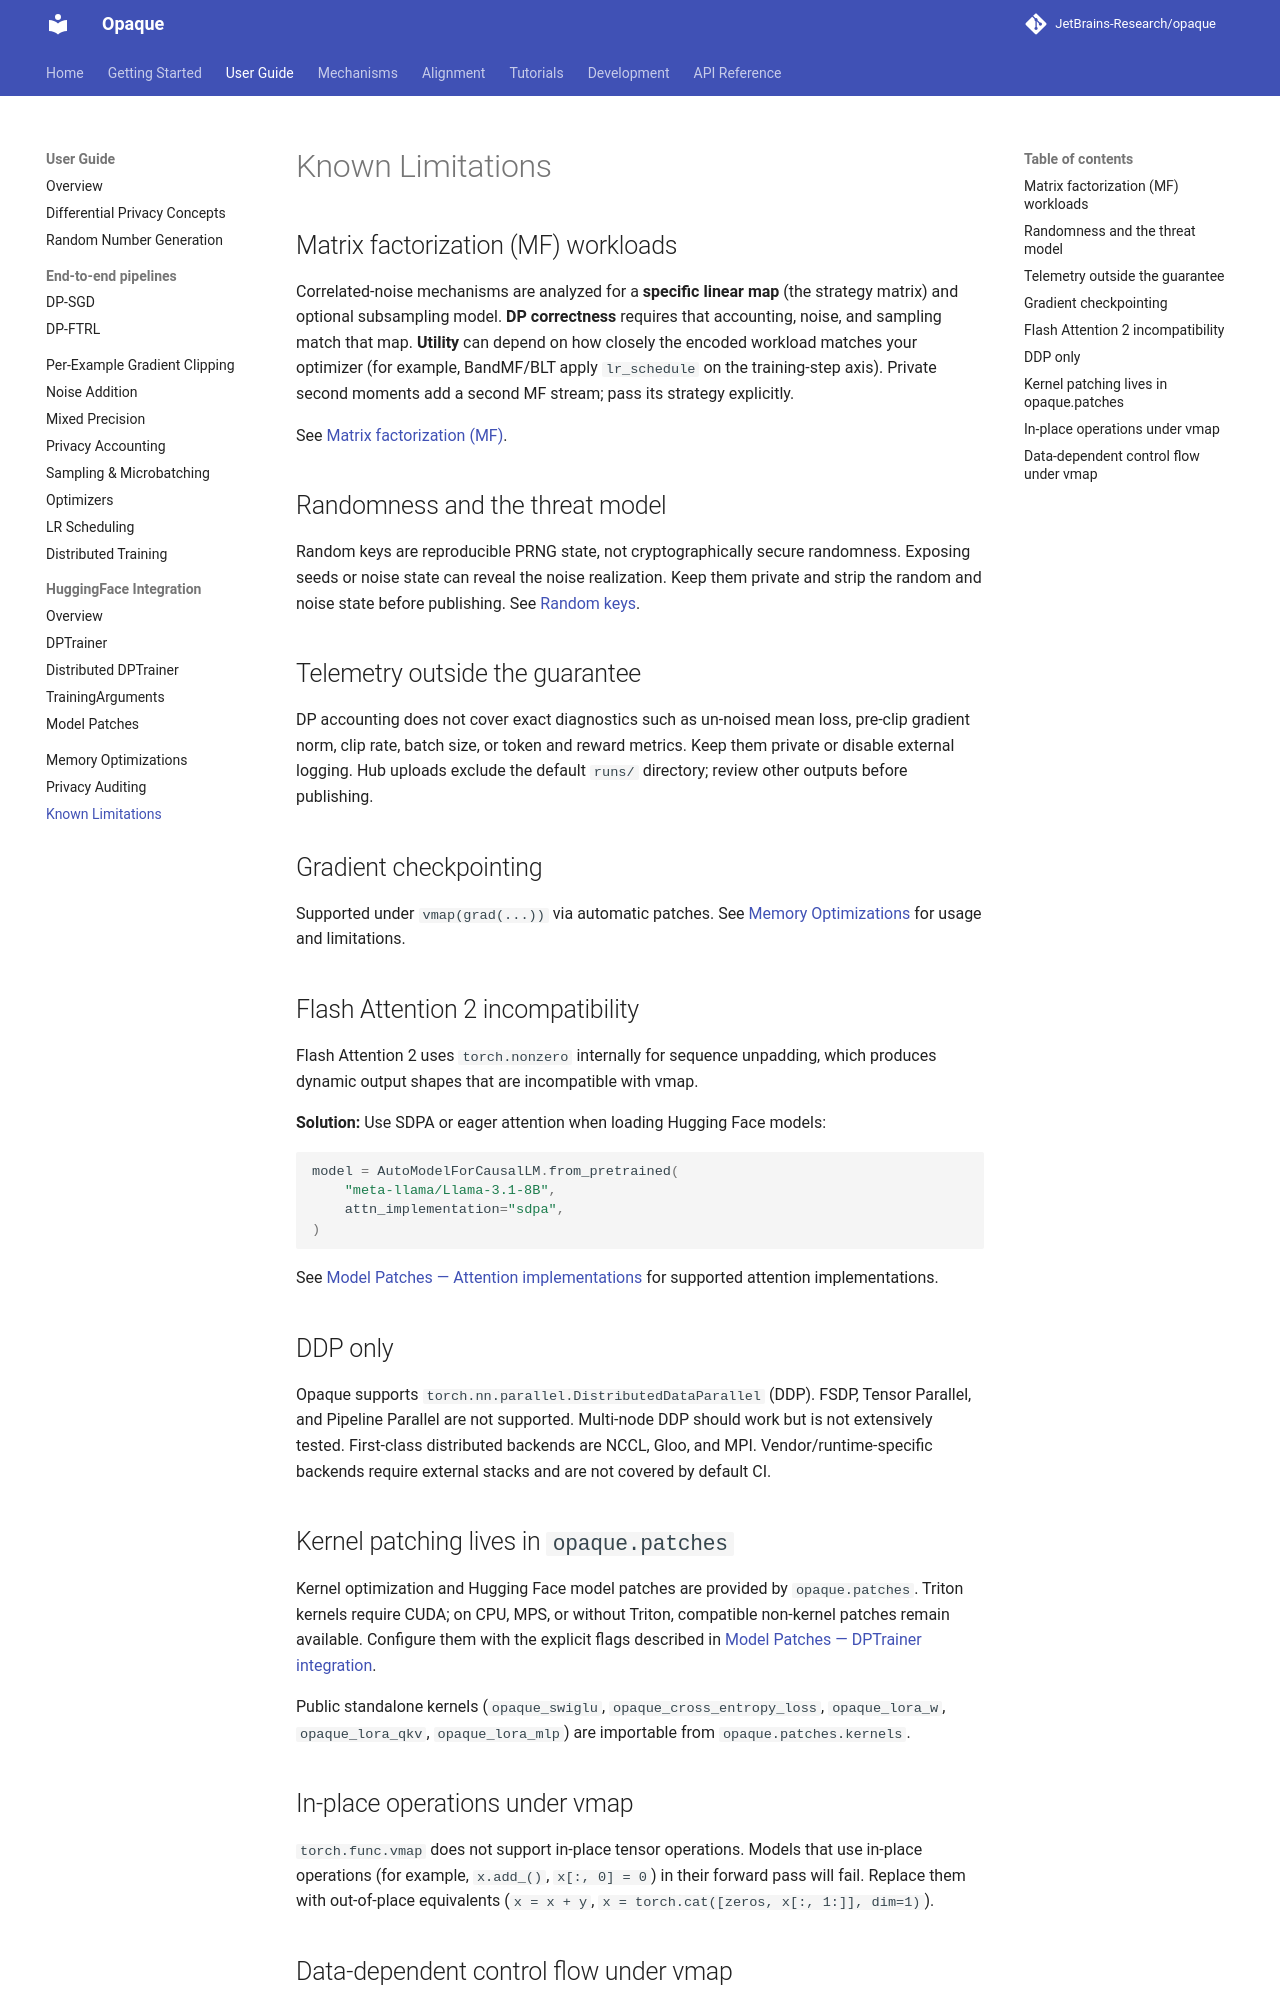

repository: JetBrains-Research/opaque · page: 0.15.5.rc1/limitations/index.html · generator: mkdocs

# Known Limitations

## Matrix factorization (MF) workloads

Correlated-noise mechanisms are analyzed for a **specific linear map** (the strategy
matrix) and optional subsampling model. **DP correctness** requires that accounting,
noise, and sampling match that map. **Utility** can depend on how closely the
encoded workload matches your optimizer (for example, BandMF/BLT apply
`lr_schedule` on the training-step axis). Private second moments add a second MF
stream; pass its strategy explicitly.

See [Matrix factorization (MF)](user-guide/dp-ftrl.md).

## Randomness and the threat model

Random keys are reproducible PRNG state, not cryptographically secure
randomness. Exposing seeds or noise state can reveal the noise realization.
Keep them private and strip the random and noise state before publishing.
See [Random keys](user-guide/rng-key.md).

## Telemetry outside the guarantee

DP accounting does not cover exact diagnostics such as un-noised mean loss,
pre-clip gradient norm, clip rate, batch size, or token and reward metrics.
Keep them private or disable external logging. Hub uploads exclude the default
`runs/` directory; review other outputs before publishing.

## Gradient checkpointing

Supported under `vmap(grad(...))` via automatic patches. See
[Memory Optimizations](user-guide/memory-optimizations.md#gradient-checkpointing)
for usage and limitations.

## Flash Attention 2 incompatibility

Flash Attention 2 uses `torch.nonzero` internally for sequence unpadding,
which produces dynamic output shapes that are incompatible with vmap.

**Solution:** Use SDPA or eager attention when loading Hugging Face models:

```python
model = AutoModelForCausalLM.from_pretrained(
    "meta-llama/Llama-3.1-8B",
    attn_implementation="sdpa",
)
```

See [Model Patches — Attention implementations](user-guide/huggingface/model-patches.md#attention-implementations)
for supported attention implementations.

## DDP only

Opaque supports `torch.nn.parallel.DistributedDataParallel` (DDP). FSDP,
Tensor Parallel, and Pipeline Parallel are not supported. Multi-node DDP
should work but is not extensively tested. First-class distributed backends are
NCCL, Gloo, and MPI. Vendor/runtime-specific backends require external stacks
and are not covered by default CI.

## Kernel patching lives in `opaque.patches`

Kernel optimization and Hugging Face model patches are provided by
`opaque.patches`. Triton kernels require CUDA; on CPU, MPS, or without
Triton, compatible non-kernel patches remain available. Configure them with
the explicit flags described in [Model Patches — DPTrainer
integration](user-guide/huggingface/model-patches.md#dptrainer-integration).

Public standalone kernels (`opaque_swiglu`, `opaque_cross_entropy_loss`,
`opaque_lora_w`, `opaque_lora_qkv`, `opaque_lora_mlp`) are importable
from `opaque.patches.kernels`.
